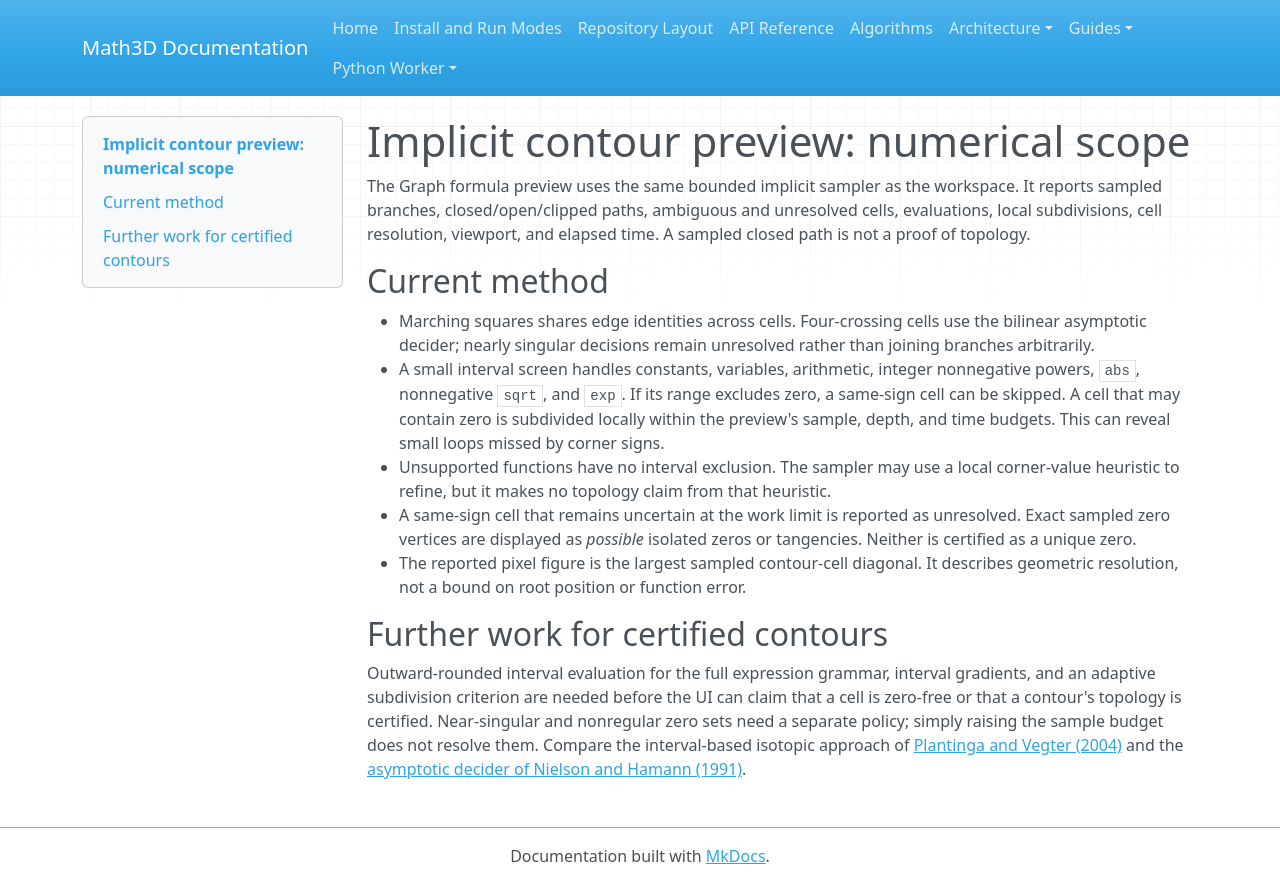

repository: expert10000/Math3D · page: graph2d-implicit-preview-numerics/index.html · generator: mkdocs

# Implicit contour preview: numerical scope

The Graph formula preview uses the same bounded implicit sampler as the workspace. It reports sampled branches, closed/open/clipped paths, ambiguous and unresolved cells, evaluations, local subdivisions, cell resolution, viewport, and elapsed time. A sampled closed path is not a proof of topology.

## Current method

- Marching squares shares edge identities across cells. Four-crossing cells use the bilinear asymptotic decider; nearly singular decisions remain unresolved rather than joining branches arbitrarily.
- A small interval screen handles constants, variables, arithmetic, integer nonnegative powers, `abs`, nonnegative `sqrt`, and `exp`. If its range excludes zero, a same-sign cell can be skipped. A cell that may contain zero is subdivided locally within the preview's sample, depth, and time budgets. This can reveal small loops missed by corner signs.
- Unsupported functions have no interval exclusion. The sampler may use a local corner-value heuristic to refine, but it makes no topology claim from that heuristic.
- A same-sign cell that remains uncertain at the work limit is reported as unresolved. Exact sampled zero vertices are displayed as *possible* isolated zeros or tangencies. Neither is certified as a unique zero.
- The reported pixel figure is the largest sampled contour-cell diagonal. It describes geometric resolution, not a bound on root position or function error.

## Further work for certified contours

Outward-rounded interval evaluation for the full expression grammar, interval gradients, and an adaptive subdivision criterion are needed before the UI can claim that a cell is zero-free or that a contour's topology is certified. Near-singular and nonregular zero sets need a separate policy; simply raising the sample budget does not resolve them. Compare the interval-based isotopic approach of [Plantinga and Vegter (2004)](https://www.math.rug.nl/~gert/documents/2004/pv-sgp-2004.pdf) and the [asymptotic decider of Nielson and Hamann (1991)](https://graphics.stanford.edu/courses/cs164-10-spring/Handouts/paper_p83-nielson.pdf).
